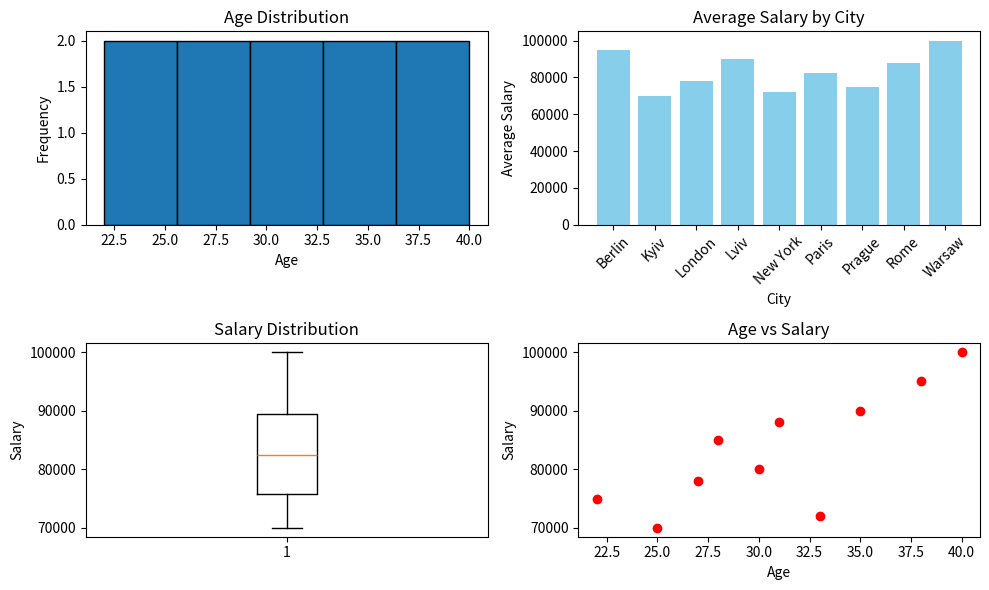

Write the Python code that produced this figure.
import pandas as pd
import matplotlib.pyplot as plt

# Sample DataFrame creation
data = {
    'Name': ['Igor', 'Sasha', 'Shero', 'Julien', 'Alina', 'Marie', 'John', 'Peter', 'Anna', 'James'],
    'Age': [25, 30, 35, 40, 22, 28, 33, 38, 27, 31],
    'City': ['Kyiv', 'Paris', 'Lviv', 'Warsaw', 'Prague', 'Paris', 'New York', 'Berlin', 'London', 'Rome'],
    'Salary': [70000, 80000, 90000, 100000, 75000, 85000, 72000, 95000, 78000, 88000]
}
df = pd.DataFrame(data)

# Display basic information
print("DataFrame Info:")
print(df.info())

# Calculate basic statistics
average_salary = df['Salary'].mean()
median_salary = df['Salary'].median()
min_salary = df['Salary'].min()
max_salary = df['Salary'].max()
salary_std = df['Salary'].std()

print(f"\nAverage Salary: {average_salary}")
print(f"Median Salary: {median_salary}")
print(f"Min Salary: {min_salary}")
print(f"Max Salary: {max_salary}")
print(f"Salary Standard Deviation: {salary_std}")

# Filter DataFrame by Age > 30
filtered_df_age = df[df['Age'] > 30]
print("\nFiltered DataFrame (Age > 30):")
print(filtered_df_age)

# Filter DataFrame by Salary > 80000
filtered_df_salary = df[df['Salary'] > 80000]
print("\nFiltered DataFrame (Salary > 80000):")
print(filtered_df_salary)

# Group by City and calculate average salary
grouped_city = df.groupby('City')['Salary'].mean().reset_index()
print("\nAverage Salary by City:")
print(grouped_city)

# Sorting by Salary
sorted_df = df.sort_values(by='Salary', ascending=False)
print("\nDataFrame Sorted by Salary:")
print(sorted_df)

# Visualizations
plt.figure(figsize=(10, 6))

# Histogram of Ages
plt.subplot(2, 2, 1)
plt.hist(df['Age'], bins=5, edgecolor='black')
plt.title('Age Distribution')
plt.xlabel('Age')
plt.ylabel('Frequency')

# Bar plot of average salary by city
plt.subplot(2, 2, 2)
plt.bar(grouped_city['City'], grouped_city['Salary'], color='skyblue')
plt.title('Average Salary by City')
plt.xlabel('City')
plt.ylabel('Average Salary')
plt.xticks(rotation=45)

# Box plot of Salaries
plt.subplot(2, 2, 3)
plt.boxplot(df['Salary'])
plt.title('Salary Distribution')
plt.ylabel('Salary')

# Scatter plot of Age vs Salary
plt.subplot(2, 2, 4)
plt.scatter(df['Age'], df['Salary'], color='red')
plt.title('Age vs Salary')
plt.xlabel('Age')
plt.ylabel('Salary')

plt.tight_layout()
plt.show()
